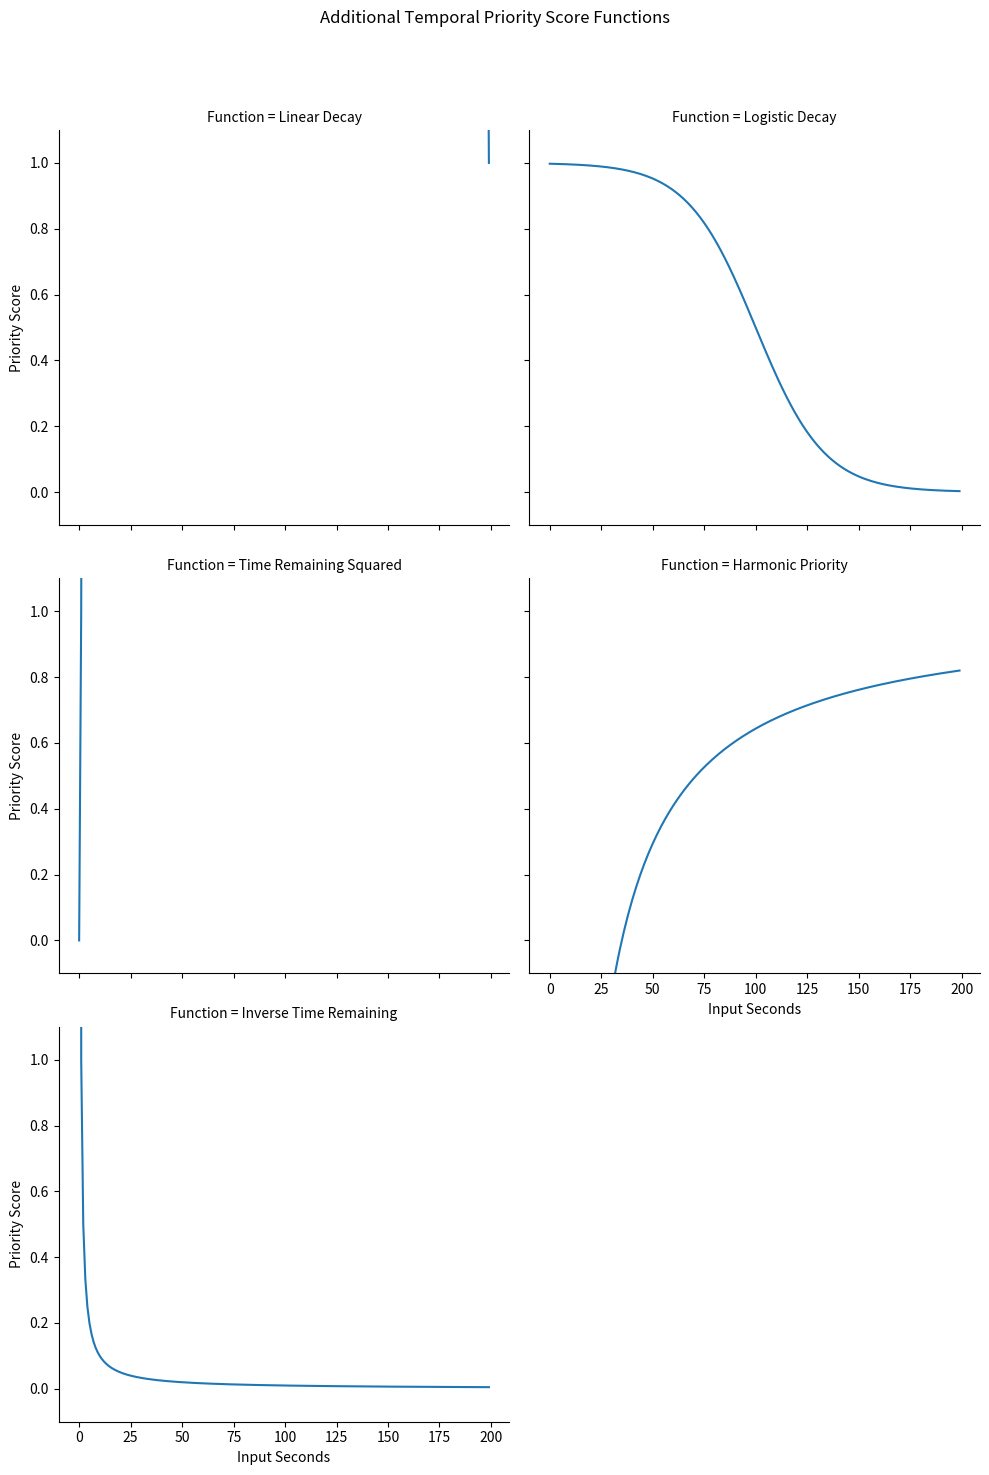

Write Python code to recreate this figure.
import numpy as np
import seaborn as sns
import matplotlib.pyplot as plt
import math
import pandas as pd

# Define the additional functions as shown in the previous response

def linear_decay_priority(task_deadline_seconds, total_time_seconds):
    time_remaining = task_deadline_seconds
    return total_time_seconds - time_remaining


def logistic_decay_priority(task_deadline_seconds, midpoint_seconds, steepness):
    time_remaining = task_deadline_seconds
    return -1 / (1 + math.exp(-steepness * (time_remaining - midpoint_seconds))) + 1


def time_remaining_squared_priority(task_deadline_seconds):
    time_remaining = task_deadline_seconds
    return time_remaining ** 2

def harmonic_priority(task_creation_seconds, task_deadline_seconds, alpha=1):
    time_remaining = task_deadline_seconds - task_creation_seconds
    return (time_remaining + alpha) / (task_deadline_seconds + alpha)


def inverse_time_remaining_priority(task_deadline_seconds, epsilon=1e-9):
    time_remaining = task_deadline_seconds
    return 1 / (time_remaining + epsilon)

# Create a range of input seconds
input_seconds = np.arange(0, 200, 1)

# Calculate priority scores for each function
linear_decay_scores = [linear_decay_priority(x, 200) for x in input_seconds]
logistic_decay_scores = [logistic_decay_priority(x, 100, 0.06) for x in input_seconds]
time_remaining_squared_scores = [time_remaining_squared_priority(x) for x in input_seconds]
harmonic_priority_scores = [harmonic_priority(36, x) for x in input_seconds]
inverse_time_remaining_scores = [inverse_time_remaining_priority(x) for x in input_seconds]

# # Create a dictionary to store the functions and their scores
# function_dict = {"Linear Decay": linear_decay_scores,
#                  "Logistic Decay": logistic_decay_scores,
#                  "Time Remaining Squared": time_remaining_squared_scores,
#                  "Harmonic Priority": harmonic_priority_scores,
#                  "Inverse Time Remaining": inverse_time_remaining_scores}

# # Create separate plots for each function
# fig, axes = plt.subplots(nrows=3, ncols=2, figsize=(14, 16))
# axes = axes.flatten()

# for idx, (function_name, scores) in enumerate(function_dict.items()):
#     ax = axes[idx]
#     sns.lineplot(x=input_seconds, y=scores, ax=ax)
#     ax.set_title(function_name)
#     ax.set_xlabel("Input Seconds")
#     ax.set_ylabel("Priority Score")

# # Remove the extra empty subplot
# axes[-1].axis("off")

# plt.tight_layout()
# plt.show()



# Combine the input seconds and priority scores into a single dataset
data = np.column_stack((input_seconds, linear_decay_scores, logistic_decay_scores,
                        time_remaining_squared_scores, harmonic_priority_scores, inverse_time_remaining_scores))
columns = ["Input Seconds", "Linear Decay", "Logistic Decay", "Time Remaining Squared",
           "Harmonic Priority", "Inverse Time Remaining"]
data = pd.DataFrame(data, columns=columns)

# Melt the dataset into a long format suitable for Seaborn line plots
data_melted = data.melt(id_vars="Input Seconds", var_name="Function", value_name="Priority Score")

# Plot the functions using Seaborn's relplot
g = sns.relplot(data=data_melted, x="Input Seconds", y="Priority Score", col="Function", kind="line", col_wrap=2, facet_kws={'ylim': (-0.1, 1.1)})
g.fig.subplots_adjust(top=0.9)  # Adjust the top of the subplots to create space for the title
g.fig.suptitle("Additional Temporal Priority Score Functions")
plt.show()